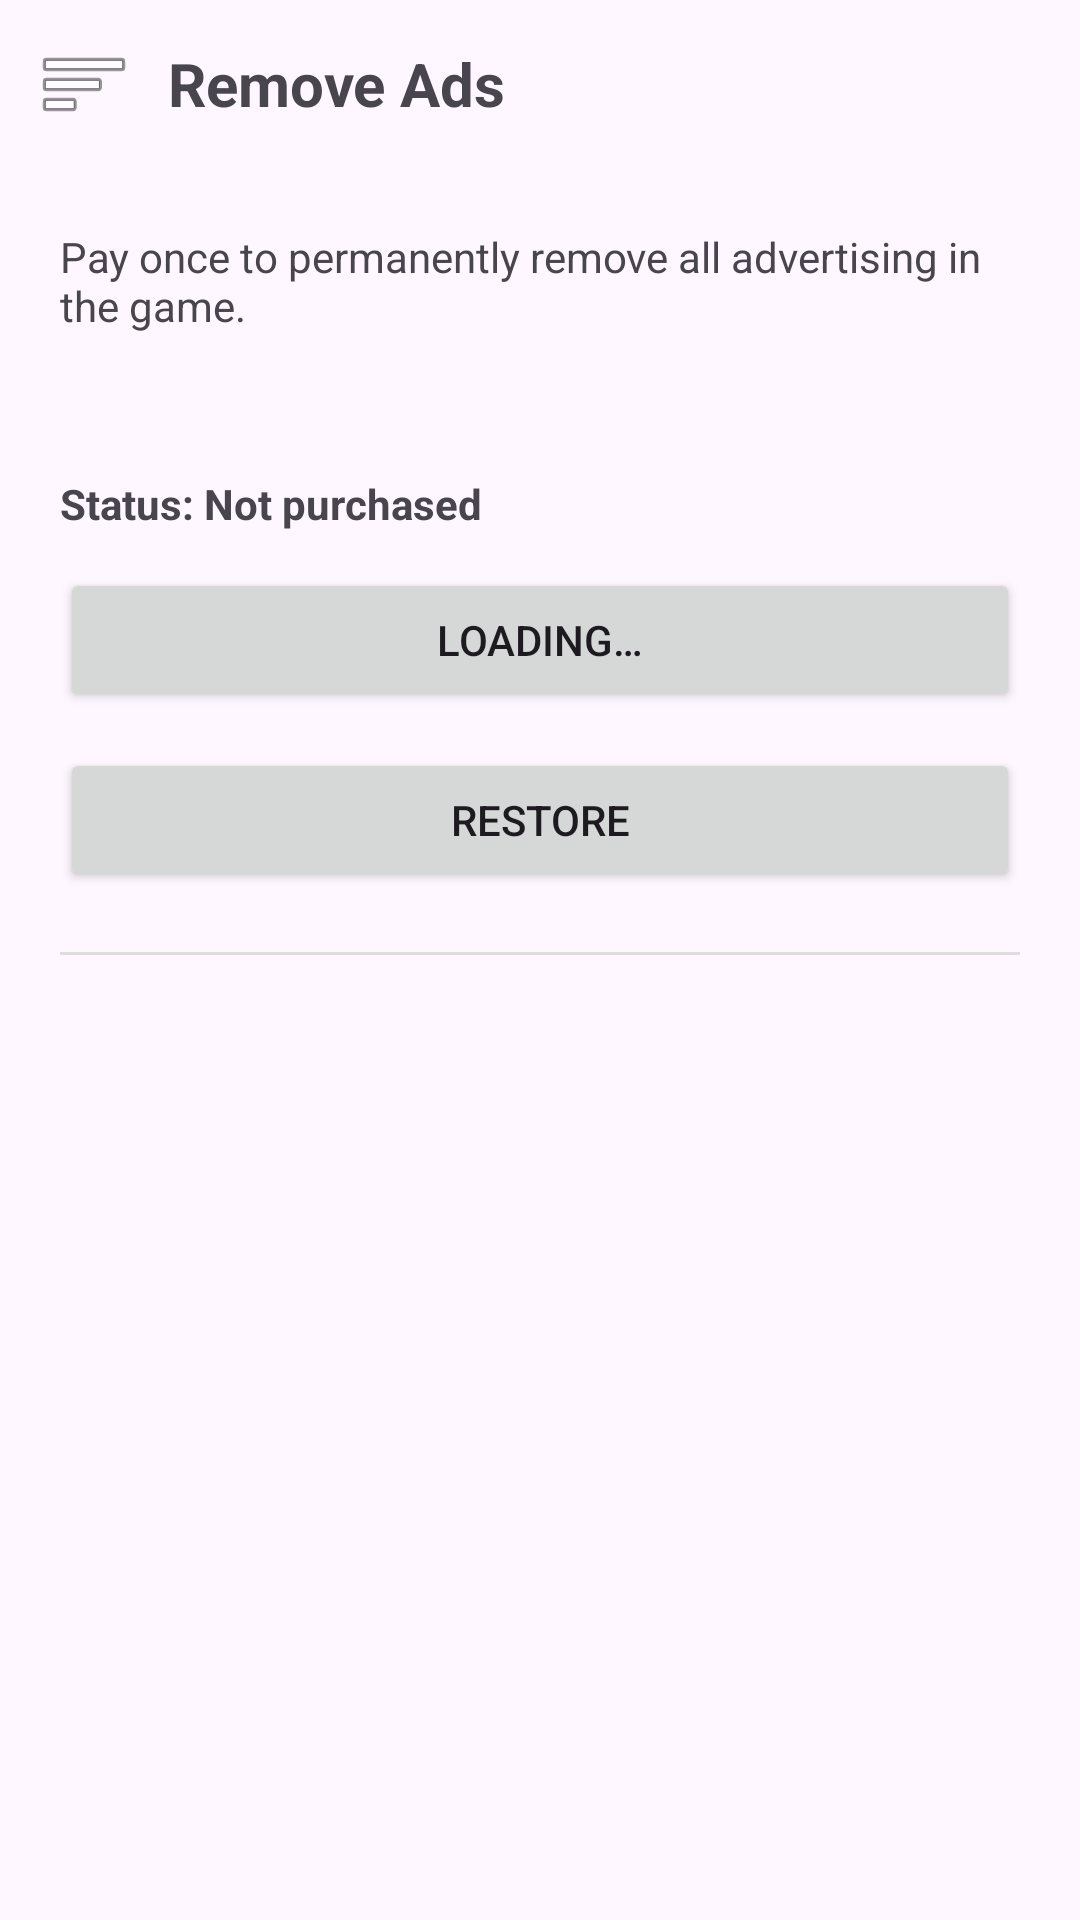

The Android layout XML behind this screen, and the referenced resources:
<!-- AndroidManifest.xml: application theme Theme.DanaBala -->
<!-- res/layout/activity_remove_ads.xml -->
<?xml version="1.0" encoding="utf-8"?>
<androidx.drawerlayout.widget.DrawerLayout xmlns:android="http://schemas.android.com/apk/res/android"
    android:id="@+id/drawerLayout"
    android:layout_width="match_parent"
    android:layout_height="match_parent">

    <LinearLayout
        android:layout_width="match_parent"
        android:layout_height="match_parent"
        android:orientation="vertical">

        
        <LinearLayout
            android:layout_width="match_parent"
            android:layout_height="wrap_content"
            android:orientation="horizontal"
            android:padding="8dp"
            android:gravity="center_vertical">

            <ImageButton
                android:id="@+id/buttonOpenDrawer"
                android:layout_width="40dp"
                android:layout_height="40dp"
                android:background="@android:color/transparent"
                android:contentDescription="@string/menu"
                android:src="@android:drawable/ic_menu_sort_by_size" />

            <TextView
                android:id="@+id/textTitle"
                android:layout_width="wrap_content"
                android:layout_height="wrap_content"
                android:layout_marginStart="8dp"
                android:text="@string/remove_ads_title"
                android:textStyle="bold"
                android:textSize="20sp" />
        </LinearLayout>

        <ScrollView
            android:layout_width="match_parent"
            android:layout_height="0dp"
            android:layout_weight="1"
            android:padding="20dp">

            <LinearLayout
                android:layout_width="match_parent"
                android:layout_height="wrap_content"
                android:orientation="vertical">

                <TextView
                    android:id="@+id/textDesc"
                    android:layout_width="match_parent"
                    android:layout_height="wrap_content"
                    android:text="@string/remove_ads_description"
                    android:textSize="14sp"
                    android:paddingBottom="12dp"/>

                <TextView
                    android:id="@+id/textBenefits"
                    android:layout_width="match_parent"
                    android:layout_height="wrap_content"
                    android:textSize="14sp"
                    android:paddingBottom="16dp"/>

                <TextView
                    android:id="@+id/textStatus"
                    android:layout_width="match_parent"
                    android:layout_height="wrap_content"
                    android:text="@string/remove_ads_status_not"
                    android:textStyle="bold"
                    android:textSize="14sp"
                    android:paddingBottom="12dp"/>

                <Button
                    android:id="@+id/buttonBuy"
                    android:layout_width="match_parent"
                    android:layout_height="wrap_content"
                    android:text="@string/remove_ads_loading"/>

                <Button
                    android:id="@+id/buttonRestore"
                    android:layout_width="match_parent"
                    android:layout_height="wrap_content"
                    android:layout_marginTop="12dp"
                    android:text="@string/remove_ads_restore"/>

                
                <View
                    android:layout_width="match_parent"
                    android:layout_height="1dp"
                    android:background="#DDD"
                    android:layout_marginTop="20dp"
                    android:layout_marginBottom="8dp"/>

                <LinearLayout
                    android:id="@+id/adminSection"
                    android:layout_width="match_parent"
                    android:layout_height="wrap_content"
                    android:orientation="vertical"
                    android:visibility="gone"
                    android:paddingTop="8dp">

                    <TextView
                        android:id="@+id/textAdminHeader"
                        android:layout_width="match_parent"
                        android:layout_height="wrap_content"
                        android:text="@string/admin_ads_override"
                        android:textStyle="bold"
                        android:paddingBottom="8dp"/>

                    <LinearLayout
                        android:layout_width="match_parent"
                        android:layout_height="wrap_content"
                        android:orientation="horizontal"
                        android:gravity="center_vertical">

                        <TextView
                            android:id="@+id/textAdminAdsStatus"
                            android:layout_width="0dp"
                            android:layout_height="wrap_content"
                            android:layout_weight="1"
                            android:text="@string/admin_ads_status_none"/>

                        <Switch
                            android:id="@+id/switchAdminAds"
                            android:layout_width="wrap_content"
                            android:layout_height="wrap_content"/>
                    </LinearLayout>
                </LinearLayout>

            </LinearLayout>
        </ScrollView>
    </LinearLayout>

    
    <include layout="@layout/drawer_menu"/>

</androidx.drawerlayout.widget.DrawerLayout>
<!-- res/layout/drawer_menu.xml (included above) -->
<?xml version="1.0" encoding="utf-8"?>
<LinearLayout
    xmlns:android="http://schemas.android.com/apk/res/android"
    android:id="@+id/leftDrawer"
    android:layout_width="280dp"
    android:layout_height="match_parent"
    android:layout_gravity="start"
    android:orientation="vertical"
    android:background="@color/background_color"
    android:padding="16dp">

    <TextView
        android:layout_width="match_parent"
        android:layout_height="wrap_content"
        android:text="@string/menu"
        android:textStyle="bold"
        android:textColor="@color/primaryColor"
        android:textSize="18sp"
        android:paddingBottom="12dp" />

    <TextView
        android:id="@+id/menuStartGame"
        android:layout_width="match_parent"
        android:layout_height="wrap_content"
        android:text="@string/start_game"
        android:textColor="@color/text_color"
        android:textSize="16sp"
        android:padding="12dp"
        android:background="@android:color/transparent"
        android:clickable="true"
        android:focusable="true" />

    <View
        android:layout_width="match_parent"
        android:layout_height="1dp"
        android:background="#1F000000" />

    <TextView
        android:id="@+id/menuDifficulty"
        android:layout_width="match_parent"
        android:layout_height="wrap_content"
        android:text="@string/difficulty"
        android:textColor="@color/text_color"
        android:textSize="16sp"
        android:padding="12dp"
        android:background="@android:color/transparent"
        android:clickable="true"
        android:focusable="true" />

    <View
        android:layout_width="match_parent"
        android:layout_height="1dp"
        android:background="#1F000000" />

    <TextView
        android:id="@+id/menuRecords"
        android:layout_width="match_parent"
        android:layout_height="wrap_content"
        android:text="@string/records"
        android:textColor="@color/text_color"
        android:textSize="16sp"
        android:padding="12dp"
        android:background="@android:color/transparent"
        android:clickable="true"
        android:focusable="true" />

    <View
        android:layout_width="match_parent"
        android:layout_height="1dp"
        android:background="#1F000000" />

    <TextView
        android:id="@+id/menuReset"
        android:layout_width="match_parent"
        android:layout_height="wrap_content"
        android:text="@string/reset"
        android:textColor="@color/text_color"
        android:textSize="16sp"
        android:padding="12dp"
        android:background="@android:color/transparent"
        android:clickable="true"
        android:focusable="true" />

    <View
        android:layout_width="match_parent"
        android:layout_height="1dp"
        android:background="#1F000000" />

    <TextView
        android:id="@+id/menuRemoveAds"
        android:layout_width="match_parent"
        android:layout_height="wrap_content"
        android:text="@string/remove_ads"
        android:textColor="@color/text_color"
        android:textSize="16sp"
        android:padding="12dp"
        android:background="@android:color/transparent"
        android:clickable="true"
        android:focusable="true" />

</LinearLayout>
<!-- resources referenced by this layout -->
<resources>
  <color name="background_color">#F8F9FA</color>
  <color name="primaryColor">#2196F3</color>
  <color name="text_color">#2C3E50</color>
  <string name="admin_ads_override">Admin: Ads override</string>
  <string name="admin_ads_status_none">Override: none</string>
  <string name="difficulty">Difficulty</string>
  <string name="menu">Menu</string>
  <string name="records">Records</string>
  <string name="remove_ads">Remove Ads</string>
  <string name="remove_ads_description">Pay once to permanently remove all advertising in the game.</string>
  <string name="remove_ads_loading">Loading…</string>
  <string name="remove_ads_restore">Restore</string>
  <string name="remove_ads_status_not">Status: Not purchased</string>
  <string name="remove_ads_title">Remove Ads</string>
  <string name="reset">Reset</string>
  <string name="start_game">Start Game</string>
  <style name="Theme.DanaBala" parent="Base.Theme.DanaBala" />
  <style name="Base.Theme.DanaBala" parent="Theme.Material3.DayNight.NoActionBar">
          
          
      </style>
</resources>
